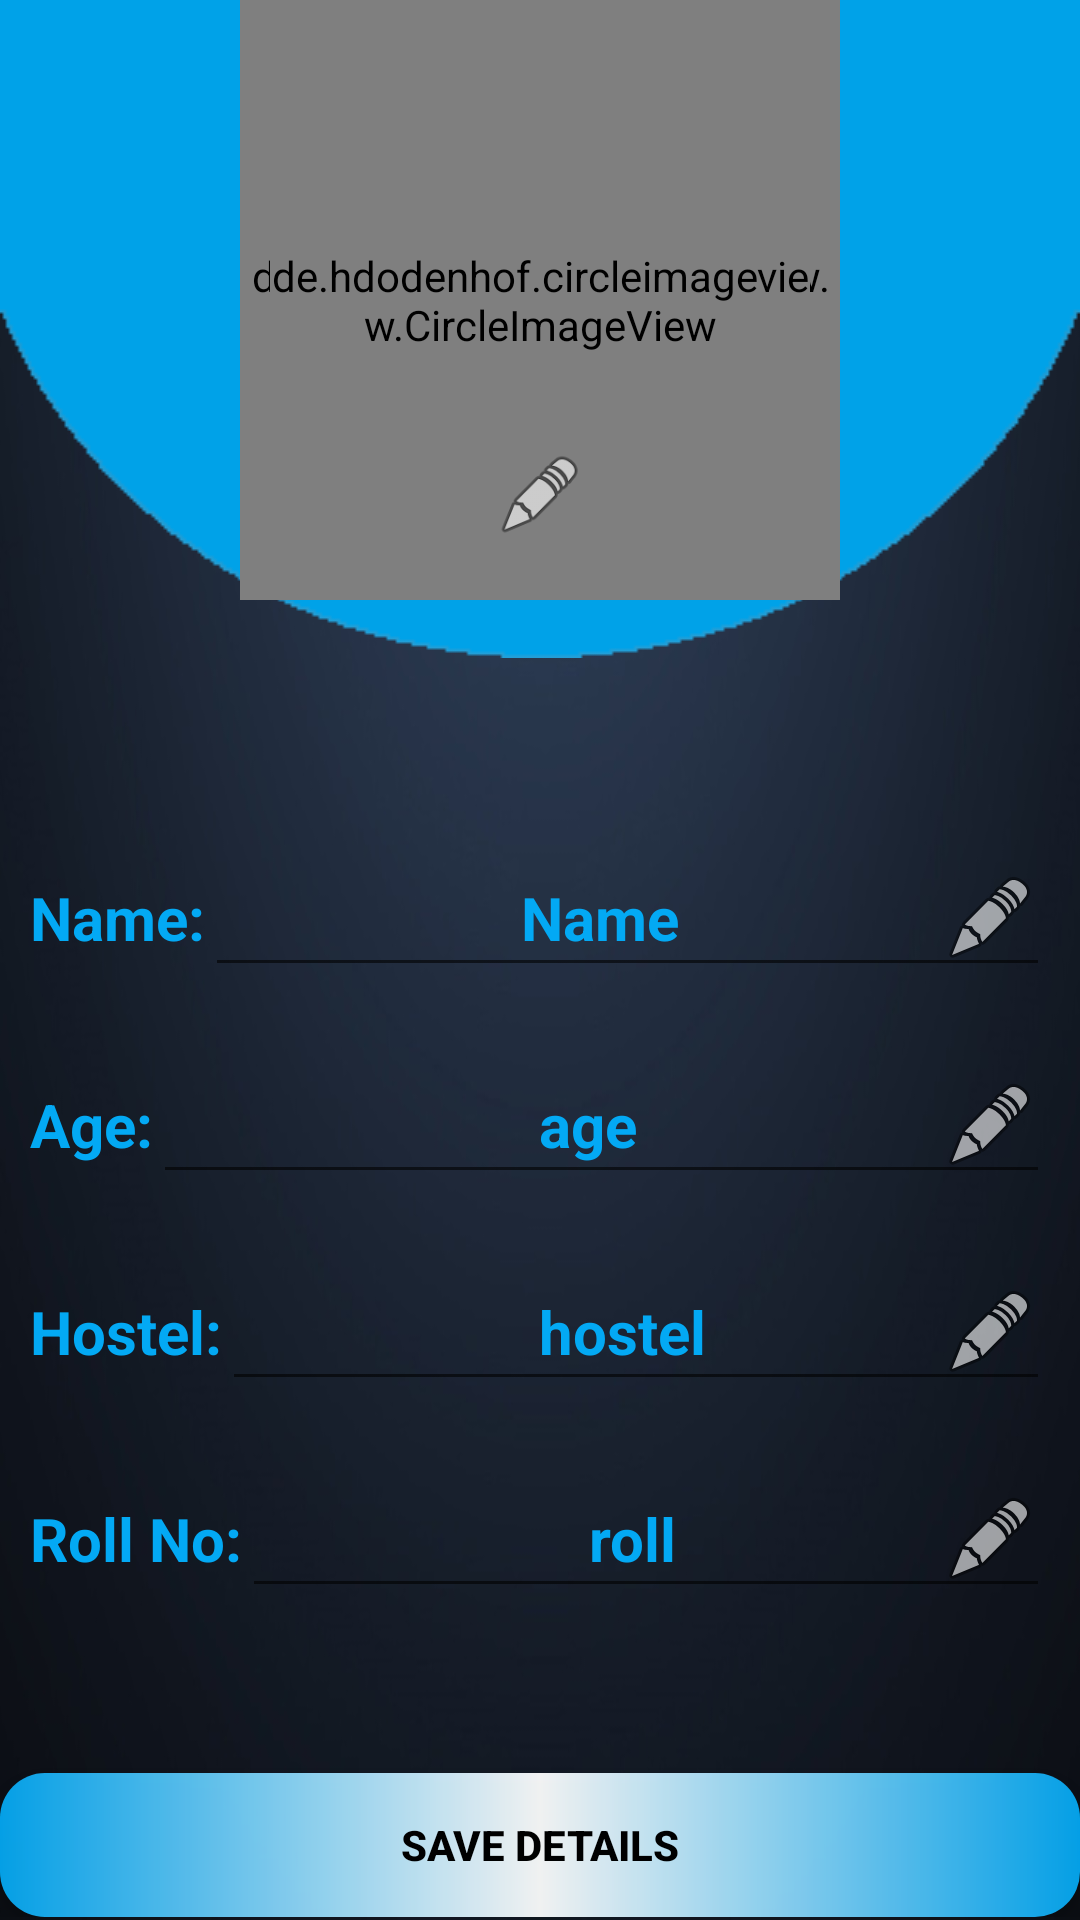

Here is an Android app screen rendered from its layout file. Give the layout XML and the strings, colors and styles it references.
<!-- AndroidManifest.xml: application theme MyMaterialTheme -->
<!-- res/layout/activity_accounr_setupblog.xml -->
<?xml version="1.0" encoding="utf-8"?>
<androidx.constraintlayout.widget.ConstraintLayout xmlns:android="http://schemas.android.com/apk/res/android"
    xmlns:app="http://schemas.android.com/apk/res-auto"
    xmlns:tools="http://schemas.android.com/tools"
    android:layout_width="match_parent"
    android:layout_height="match_parent"
    android:background="@drawable/black5"
    tools:context=".blogapp.MainActivity">

    <androidx.appcompat.widget.Toolbar
        android:id="@+id/toolbarSetup"
        android:layout_width="0dp"
        android:layout_height="wrap_content"
        android:background="@android:color/holo_blue_dark"
        android:minHeight="?android:attr/actionBarSize"

        android:theme="@style/ThemeOverlay.AppCompat.Dark.ActionBar"
        app:layout_constraintEnd_toEndOf="parent"
        app:layout_constraintStart_toStartOf="parent"
        app:layout_constraintTop_toTopOf="parent" />
<RelativeLayout
    android:layout_width="match_parent"
    android:id="@+id/profiler"
    android:layout_height="wrap_content"
    app:layout_constraintEnd_toEndOf="parent"
    app:layout_constraintHorizontal_bias="0.502"
    app:layout_constraintStart_toStartOf="parent"
    app:layout_constraintTop_toTopOf="parent"
>    <ImageView
        android:layout_width="match_parent"
        android:layout_marginTop="-150dp"
        android:background="@drawable/out"
        android:layout_height="wrap_content"/>
    <de.hdodenhof.circleimageview.CircleImageView
        android:layout_width="200dp"
        android:src="#0A87BE"
        android:layout_centerHorizontal="true"
        android:layout_height="200dp"/>

    <de.hdodenhof.circleimageview.CircleImageView
        android:layout_width="180dp"
        android:id="@+id/profile"
        android:layout_marginTop="10dp"
        android:layout_centerHorizontal="true"
        android:src="@mipmap/user"
        android:layout_height="180dp"/>
    <ImageView
        android:layout_width="30dp"
        android:layout_marginTop="150dp"
        android:id="@+id/edit"
        android:backgroundTint="#000000"
        app:srcCompat="@android:drawable/ic_menu_edit"
        android:layout_centerHorizontal="true"
        android:layout_height="30dp"/>
    <LinearLayout
        android:layout_width="match_parent"
        android:orientation="vertical"
        android:layout_marginTop="80dp"
        android:layout_below="@id/profile"
        android:id="@+id/content"
        android:layout_height="wrap_content">
        <LinearLayout
            android:layout_width="match_parent"
            android:orientation="horizontal"
            android:layout_margin="10dp"
            android:layout_height="wrap_content">

            <TextView
                android:layout_width="wrap_content"
                android:layout_height="wrap_content"
                android:text="Name:"
                android:textStyle="bold"
                android:textSize="20sp"
                android:typeface="sans"
                android:textColor="#03A9F4"
                />
            <EditText
                android:textStyle="bold"
                android:typeface="sans"
                android:textColor="#03A9F4"
                android:layout_width="match_parent"
                android:drawableRight="@android:drawable/ic_menu_edit"
                android:text="Name"
                android:inputType="textPersonName"
                android:gravity="center"
                android:textSize="20sp"
                android:id="@+id/name"
                android:paddingLeft="18dp"
                android:layout_height="wrap_content"/></LinearLayout>/

        <LinearLayout
            android:layout_width="match_parent"
            android:orientation="horizontal"
            android:layout_margin="10dp"
            android:layout_height="wrap_content">
            <TextView
                android:textStyle="bold"
                android:typeface="sans"
                android:textColor="#03A9F4"
                android:layout_width="wrap_content"
                android:layout_height="wrap_content"
                android:text="Age:"
                android:textSize="20sp"
                />
            <EditText
                android:textStyle="bold"
                android:drawableRight="@android:drawable/ic_menu_edit"
                android:typeface="sans"
                android:textColor="#03A9F4"
                android:layout_width="match_parent"
                android:text="age"
                android:maxLength="3"
                android:minEms="0"
                android:maxEms="99"
                android:gravity="center"
                android:paddingLeft="27dp"
                android:textSize="20sp"
                android:id="@+id/age"
                android:layout_height="wrap_content"/></LinearLayout>
        <LinearLayout
            android:layout_width="match_parent"
            android:orientation="horizontal"
            android:layout_margin="10dp"
            android:layout_height="wrap_content">
            <TextView
                android:textStyle="bold"
                android:typeface="sans"
                android:textColor="#03A9F4"
                android:layout_width="wrap_content"
                android:layout_height="wrap_content"
                android:text="Hostel:"
                android:textSize="20sp"
                />
            <EditText
                android:textStyle="bold"
                android:drawableRight="@android:drawable/ic_menu_edit"
                android:typeface="sans"
                android:textColor="#03A9F4"
                android:layout_width="match_parent"
                android:text="hostel"
                android:gravity="center"
                android:paddingLeft="27dp"
                android:textSize="20sp"
                android:id="@+id/hostel"
                android:layout_height="wrap_content"/></LinearLayout>
        <LinearLayout
            android:layout_width="match_parent"
            android:orientation="horizontal"
            android:layout_margin="10dp"
            android:layout_height="wrap_content">
            <TextView
                android:textStyle="bold"
                android:typeface="sans"
                android:textColor="#03A9F4"
                android:layout_width="wrap_content"
                android:layout_height="wrap_content"
                android:text="Roll No:"
                android:textSize="20sp"
                />
            <EditText
                android:textStyle="bold"
                android:drawableRight="@android:drawable/ic_menu_edit"
                android:typeface="sans"
                android:textColor="#03A9F4"
                android:layout_width="match_parent"
                android:text="roll"
                android:gravity="center"
                android:paddingLeft="27dp"
                android:textSize="20sp"
                android:id="@+id/roll"
                android:layout_height="wrap_content"/></LinearLayout>


    </LinearLayout>
    <Button
        android:layout_width="match_parent"
        android:text="SAVE DETAILS"
        android:layout_below="@id/content"
        android:layout_marginTop="45dp"
        android:background="@drawable/shape4"
        android:id="@+id/submit"
        android:textColor="#000000"
        android:textStyle="bold"
        android:layout_height="wrap_content"/>

</RelativeLayout>

    <ProgressBar
        android:id="@+id/AccountSettingsBar"
        style="?android:attr/progressBarStyleHorizontal"
        android:layout_width="0dp"
        android:layout_height="wrap_content"
        android:layout_marginEnd="8dp"
        android:layout_marginStart="8dp"
        android:layout_marginTop="8dp"
        android:indeterminate="true"
        android:visibility="invisible"
        app:layout_constraintEnd_toEndOf="parent"
        app:layout_constraintHorizontal_bias="0.0"
        app:layout_constraintStart_toStartOf="parent"
        app:layout_constraintTop_toBottomOf="@+id/toolbarSetup" />

</androidx.constraintlayout.widget.ConstraintLayout>
<!-- resources referenced by this layout -->
<resources>
  <!-- drawable black5: jpg bitmap (drawable, 60953 bytes) -->
  <!-- drawable out: png bitmap (drawable, 4452 bytes) -->
  <!-- drawable shape4 (drawable) -->
  <?xml version="1.0" encoding="utf-8"?>
  <shape xmlns:android="http://schemas.android.com/apk/res/android"
      android:shape="rectangle">
      <solid android:color="#efd7a73b"/>
      <gradient
          android:startColor="#03A9F4"
          android:centerColor="#FFFFFF"
          android:endColor="#03A9F4"/>
  <corners android:radius="15dp"/>
  </shape>
  <style name="MyMaterialTheme" parent="MyMaterialTheme.Base">
  
      </style>
  <style name="MyMaterialTheme.Base" parent="Theme.AppCompat.Light.DarkActionBar">
          <item name="windowNoTitle">true</item>
          <item name="windowActionBar">false</item>
          <item name="colorPrimary">@color/colorPrimary</item>
          <item name="colorPrimaryDark">@color/colorPrimaryDark</item>
          <item name="colorAccent">@color/colorAccent</item>
      </style>
  <color name="colorPrimary">#03A9F4</color>
  <color name="colorPrimaryDark">#01388B</color>
  <color name="colorAccent">#0E5FB6</color>
</resources>
